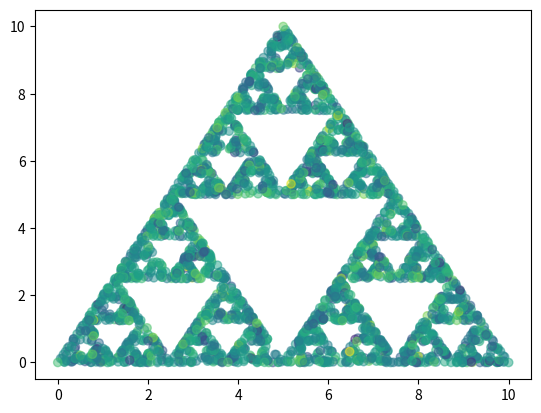

Python code for this plot:
import matplotlib.pyplot as plt
import numpy as np

xs = np.array([0, 5, 10])
ys = np.array([0, 10, 0])

max_x = np.max(xs)
max_y = np.max(ys)

min_x = np.min(xs)
min_y = np.min(ys)


def recta(x1, x2, y1, y2, t): return ((y2-y1)/(x2-x1))*(t-x1)+y1


index = np.random.randint(0, 2)
px1 = xs[index]
py1 = ys[index]
px2 = xs[index+1]
py2 = ys[index+1]
temp_x = np.random.rand(1)
temp_y = np.random.rand(1)
ry = recta(px1, px2, py1, py2, temp_x)

while(temp_y >= ry):
    temp_x = np.random.rand(1)
    temp_y = np.random.rand(1)
    ry = recta(px1, px2, py1, py2, temp_x)

cx = np.append([], temp_x)
cy = np.append([], temp_y)


for i in range(3000):
    index = np.random.randint(0, 3)
    px, py = xs[index], ys[index]
    xn, yn = cx[i], cy[i]

    vxn = (px + xn)/2
    vyn = (py + yn)/2

    cx = np.append(cx, vxn)
    cy = np.append(cy, vyn)


cx = np.append(cx, xs)
cy = np.append(cy, ys)
t = np.random.randn(cx.size)
plt.scatter(cx, cy, c=t, alpha=0.5, cmap="viridis")
plt.show()
